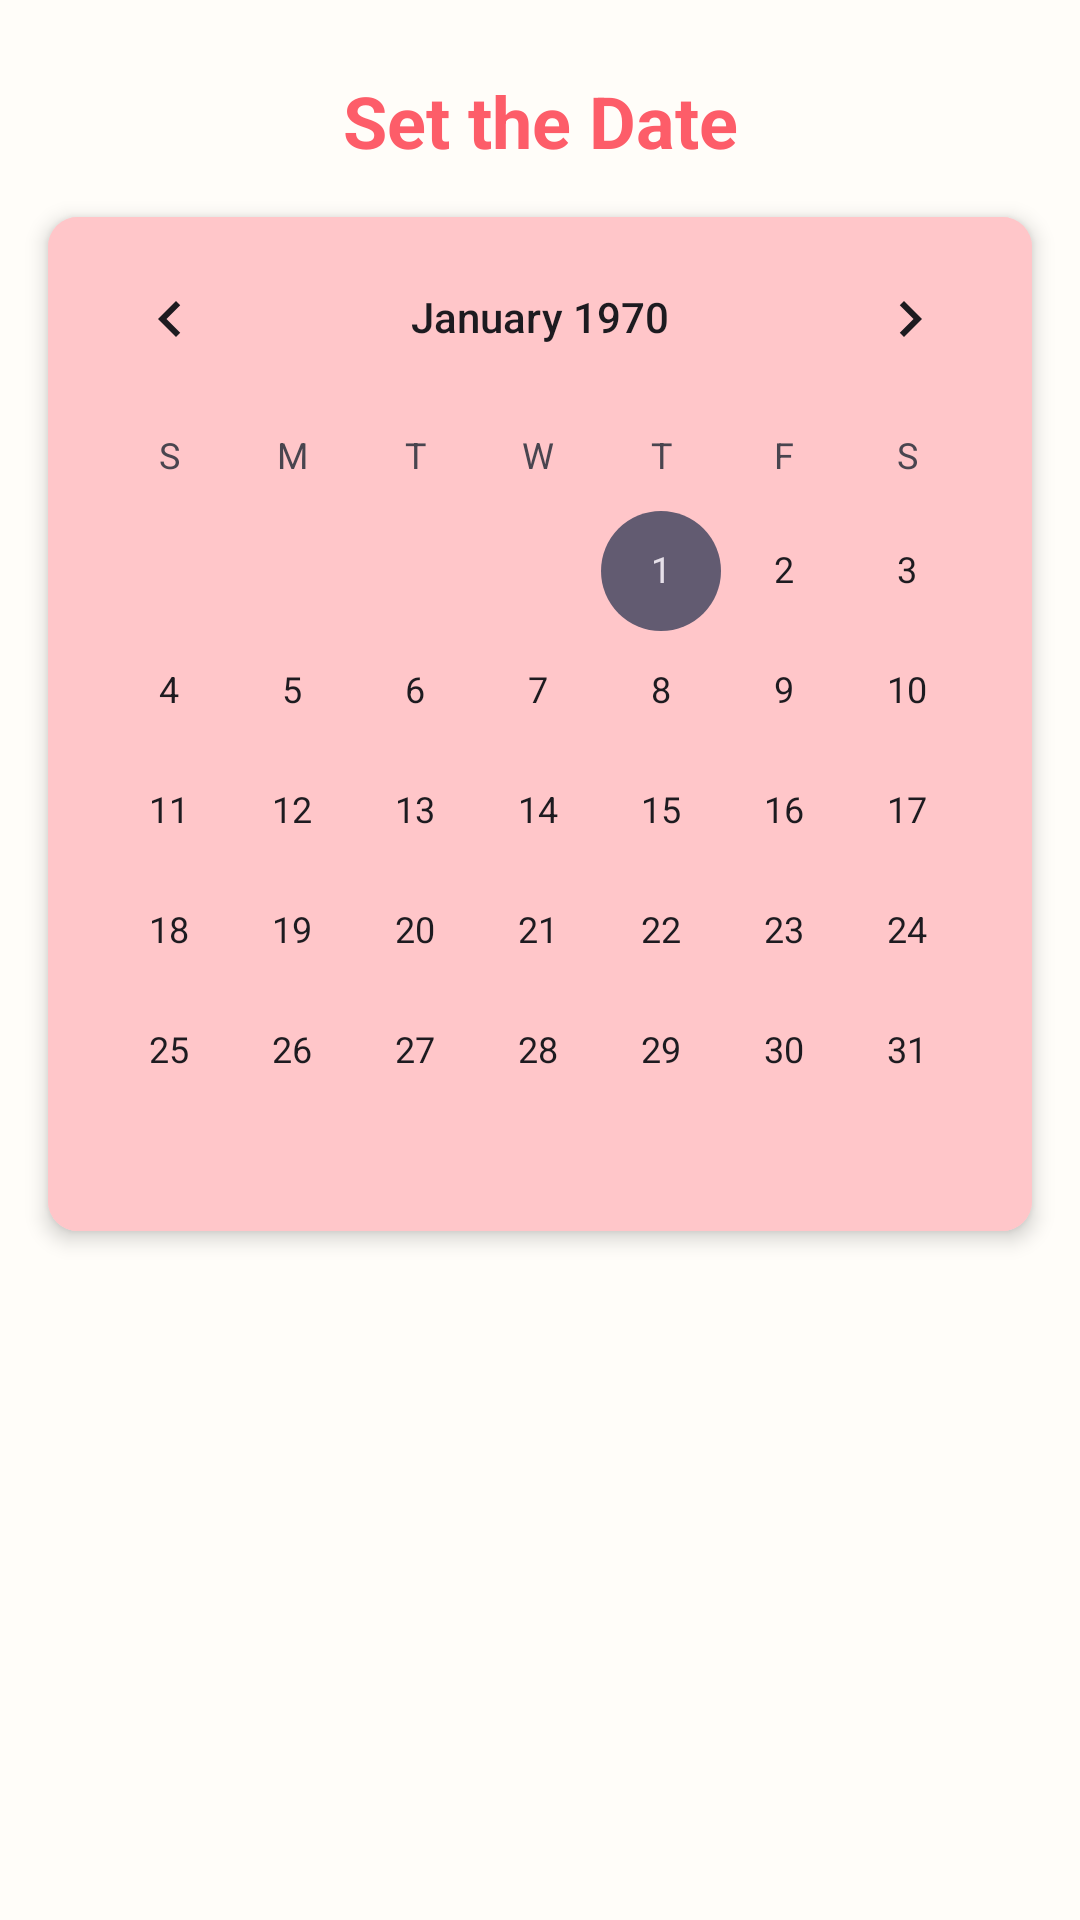

Here is an Android app screen rendered from its layout file. Give the layout XML and the strings, colors and styles it references.
<!-- AndroidManifest.xml: application theme Theme.BiteRight -->
<!-- res/layout/fragment_plan.xml -->
<?xml version="1.0" encoding="utf-8"?>
<androidx.constraintlayout.widget.ConstraintLayout xmlns:android="http://schemas.android.com/apk/res/android"
    xmlns:app="http://schemas.android.com/apk/res-auto"
    xmlns:tools="http://schemas.android.com/tools"
    android:layout_width="match_parent"
    android:layout_height="match_parent"
    tools:context=".planMeal.view.PlanFragment"
    android:background="@color/WhiteBeige"
    >

    <TextView
        android:id="@+id/date_view"
        android:layout_width="wrap_content"
        android:layout_height="wrap_content"
        android:layout_marginTop="24dp"
        android:text="@string/set_the_date"
        android:textSize="24sp"
        android:textStyle="bold"
        android:textColor="@color/RedPinkMain"
        app:layout_constraintStart_toStartOf="parent"
        app:layout_constraintEnd_toEndOf="parent"
        app:layout_constraintTop_toTopOf="parent" />


    <androidx.cardview.widget.CardView
        android:id="@+id/card_calendar"
        android:layout_width="match_parent"
        android:layout_height="wrap_content"
        app:cardCornerRadius="10dp"
        app:cardElevation="4dp"
        android:layout_margin="16dp"
        app:layout_constraintTop_toBottomOf="@id/date_view"
        app:layout_constraintStart_toStartOf="parent"
        app:layout_constraintEnd_toEndOf="parent">

        <CalendarView
            android:id="@+id/calendar"
            android:layout_width="match_parent"
            android:layout_height="wrap_content"
            android:background="@color/Pink"/>
    </androidx.cardview.widget.CardView>

    <androidx.recyclerview.widget.RecyclerView
        android:id="@+id/recyclerView_plan"
        android:layout_width="match_parent"
        android:layout_height="0dp"
        android:layout_marginStart="20dp"
        android:layout_marginTop="10dp"
        android:layout_marginEnd="20dp"
        android:layout_marginBottom="20dp"
        app:layout_constraintBottom_toBottomOf="parent"
        app:layout_constraintEnd_toEndOf="parent"
        app:layout_constraintStart_toStartOf="parent"
        app:layout_constraintTop_toBottomOf="@+id/card_calendar" />
</androidx.constraintlayout.widget.ConstraintLayout>
<!-- resources referenced by this layout -->
<resources>
  <color name="Pink">#FFC6C9</color>
  <color name="RedPinkMain">#FD5D69</color>
  <color name="WhiteBeige">#FFFDF9</color>
  <string name="set_the_date">Set the Date</string>
  <style name="Theme.BiteRight" parent="Base.Theme.BiteRight" />
  <style name="Base.Theme.BiteRight" parent="Theme.Material3.DayNight.NoActionBar">
          
          
      </style>
</resources>
